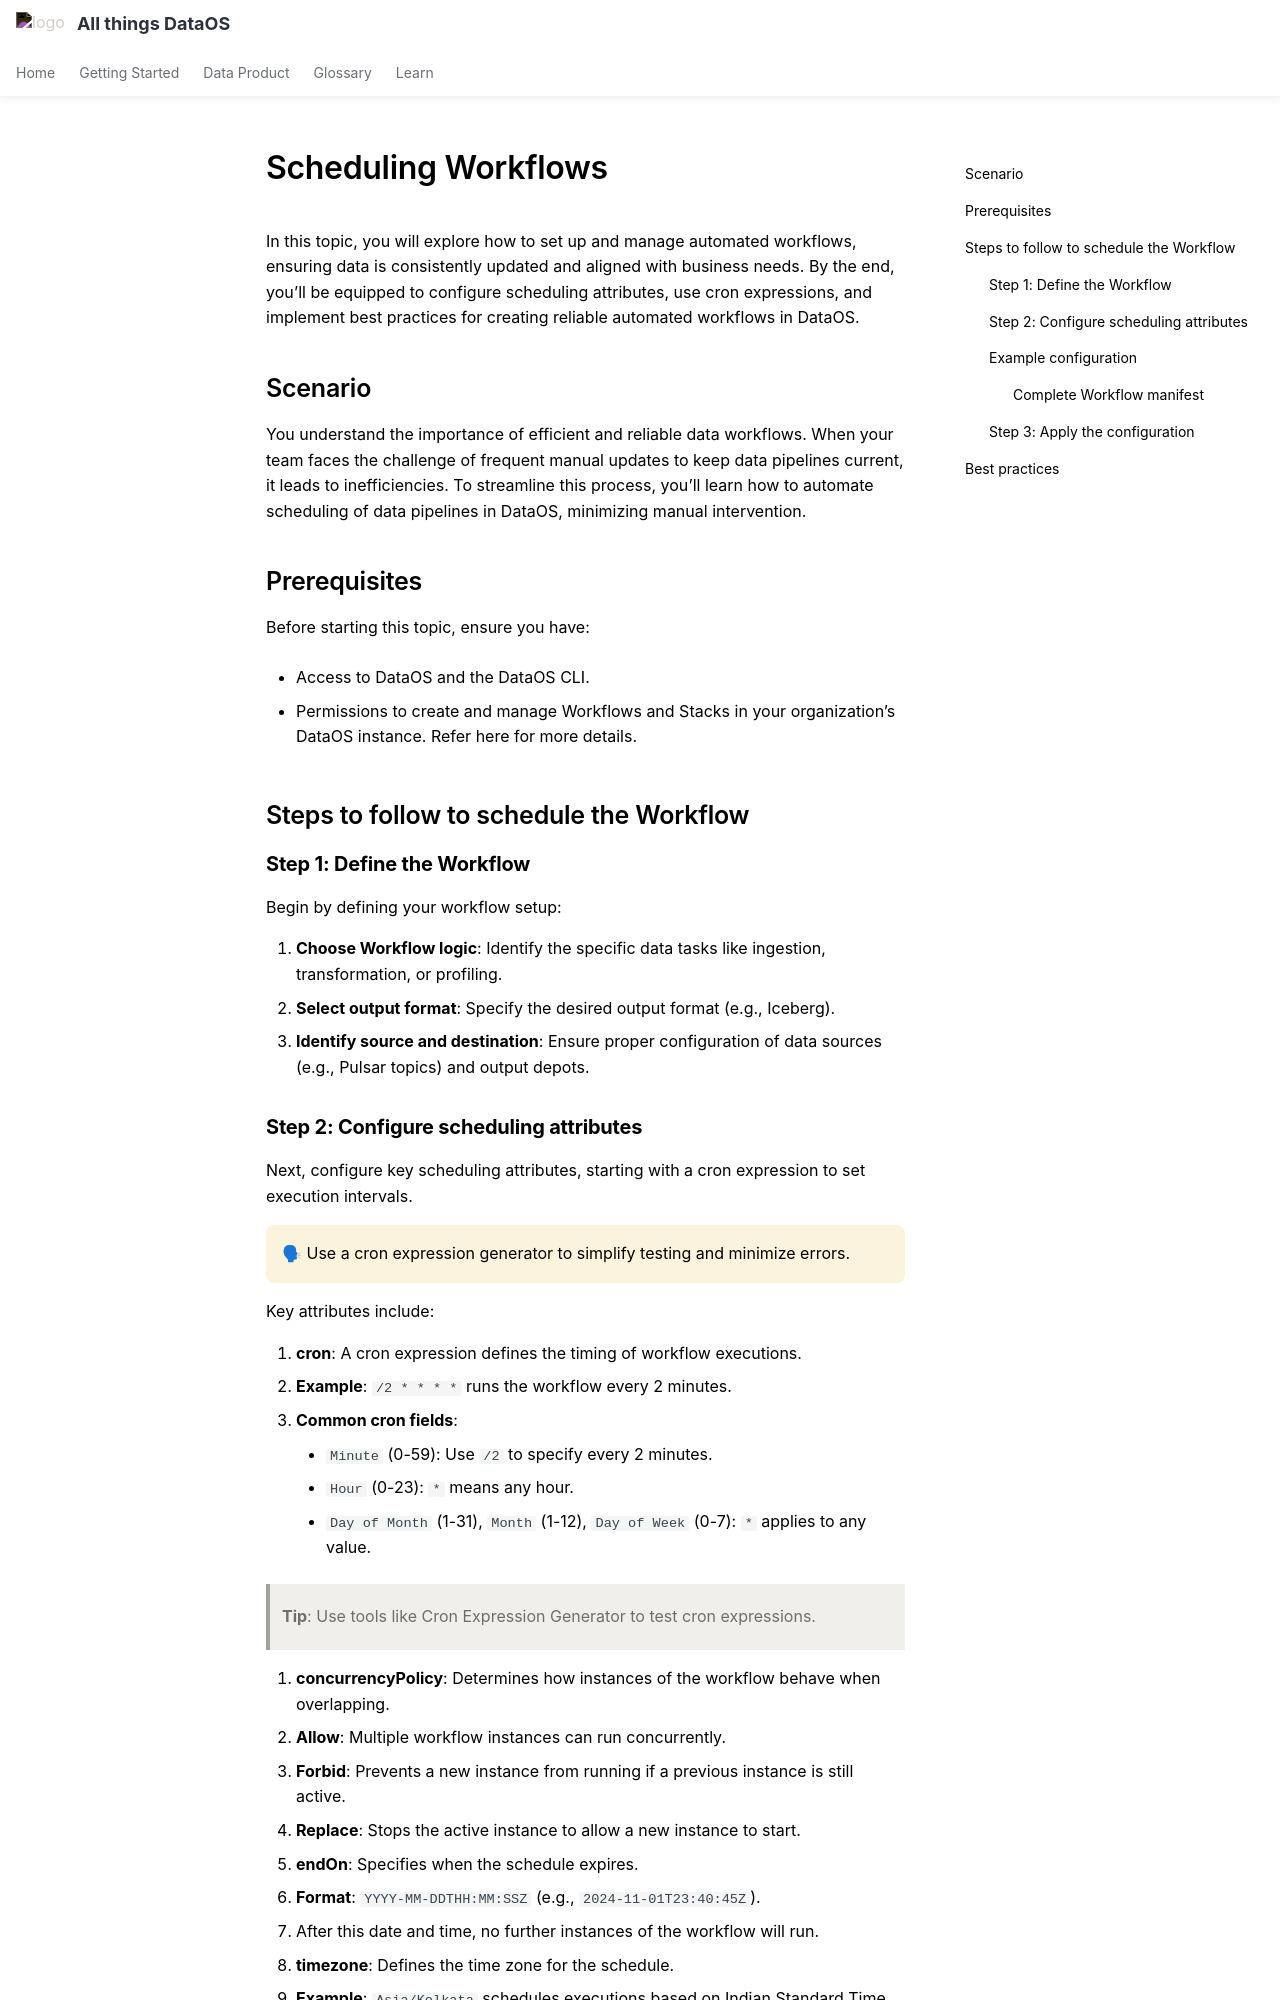

repository: moderndatacompany/dataos.info · page: learn/dp_developer_learn_track/build_pipeline/scheduling_workflows/index.html · generator: mkdocs

---
title: Scheduling
search:
  exclude: true
---
# Scheduling Workflows

In this topic, you will explore how to set up and manage automated workflows, ensuring data is consistently updated and aligned with business needs. By the end, you’ll be equipped to configure scheduling attributes, use cron expressions, and implement best practices for creating reliable automated workflows in DataOS.

## Scenario

You understand the importance of efficient and reliable data workflows. When your team faces the challenge of frequent manual updates to keep data pipelines current, it leads to inefficiencies. To streamline this process, you’ll learn how to automate scheduling of data pipelines in DataOS, minimizing manual intervention.

## Prerequisites
Before starting this topic, ensure you have:

- Access to DataOS and the DataOS CLI.

- Permissions to create and manage Workflows and Stacks in your organization’s DataOS instance. Refer here for more details.

## Steps to follow to schedule the Workflow

### **Step 1: Define the Workflow**

Begin by defining your workflow setup:

1. **Choose Workflow logic**: Identify the specific data tasks like ingestion, transformation, or profiling.
2. **Select output format**: Specify the desired output format (e.g., Iceberg).
3. **Identify source and destination**: Ensure proper configuration of data sources (e.g., Pulsar topics) and output depots.
